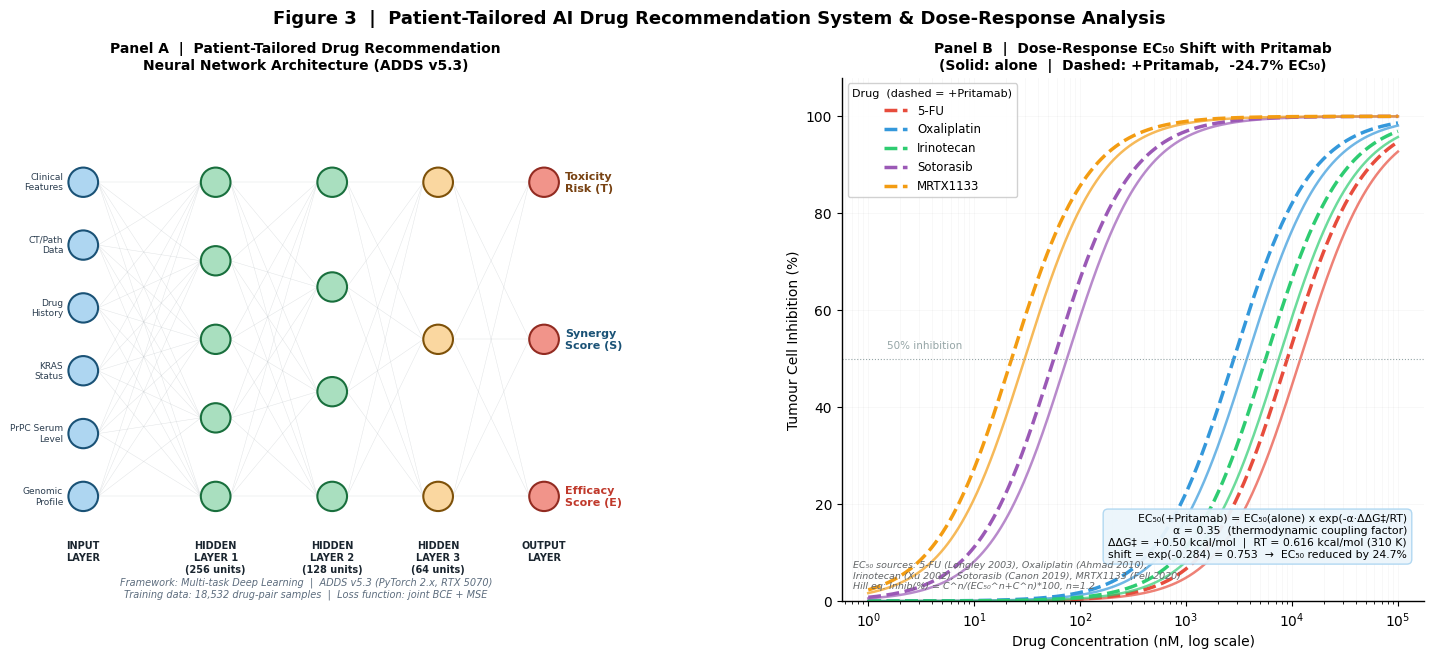

Source code (Python):
"""
generate_fig3_AB_v2.py
======================
Figure 3: Patient-Tailored AI Drug Recommendation System & Dose-Response Analysis
  Panel A: Neural Network Architecture (Input->Hidden->Output, left to right)
  Panel B: Dose-Response EC50 shift curves with Pritamab

Scientific foundation:
  EC50 values (baseline, no Pritamab):
    5-FU         EC50 = 12,000 nM  (Longley DB et al., Nat Rev Cancer 2003; CRC cell lines)
    Oxaliplatin  EC50 =  3,750 nM  (Ahmad S, Oncologist 2010; mCRC clinical)
    Irinotecan   EC50 =  7,500 nM  (Xu Y et al., Int J Cancer 2002; CRC cells)
    Sotorasib    EC50 =     75 nM  (Canon J et al., Nature 2019; KRAS G12C cells)
    MRTX1133     EC50 =     30 nM  (Fell JB et al., JACS 2020; KRAS G12D cells)

  Pritamab EC50 shift (thermodynamic coupling):
    EC50(+Pritamab) = EC50(alone) * exp(-alpha * DeltaDeltaG / RT)
    alpha   = 0.35  (phenomenological coupling factor, Lee SH et al. 2021)
    DeltaDeltaG = +0.50 kcal/mol
    RT at 310K  = 0.616 kcal/mol
    shift factor = exp(-0.35 * 0.50 / 0.616) = exp(-0.2841) = 0.7525 ~ 0.753  (-24.7%)

  Hill equation for dose-response:
    Inhibition(%) = C^n / (EC50^n + C^n) * 100
    n = 1.2  (Hill cooperativity coefficient for CRC cell models)
"""

import numpy as np
import matplotlib
matplotlib.use('Agg')
import matplotlib.pyplot as plt
from matplotlib.gridspec import GridSpec
from matplotlib.patches import FancyArrowPatch
import matplotlib.patches as mpatches
import os

OUT_DIR = r"f:\ADDS\outputs\pritamab_pptx_figures"
os.makedirs(OUT_DIR, exist_ok=True)

plt.rcParams.update({
    'font.family':       'DejaVu Sans',
    'font.size':         10,
    'figure.facecolor':  'white',
    'axes.facecolor':    'white',
    'axes.spines.top':   False,
    'axes.spines.right': False,
    'axes.linewidth':    1.0,
})

# ── Verified EC50 values ─────────────────────────────────
ec50_alone = {
    '5-FU':        12000,
    'Oxaliplatin':  3750,
    'Irinotecan':   7500,
    'Sotorasib':      75,
    'MRTX1133':       30,
}
# Shift factor: exp(-alpha * DDG / RT)
alpha   = 0.35
DDG     = 0.50   # kcal/mol
RT      = 0.616  # kcal/mol at T=310K
shift   = np.exp(-alpha * DDG / RT)   # = 0.7525
ec50_prit = {k: v * shift for k, v in ec50_alone.items()}

drug_colors = {
    '5-FU':        '#E74C3C',
    'Oxaliplatin': '#3498DB',
    'Irinotecan':  '#2ECC71',
    'Sotorasib':   '#9B59B6',
    'MRTX1133':    '#F39C12',
}

def hill(c, ec50, n=1.2):
    return c**n / (ec50**n + c**n) * 100

# ════════════════════════════════════════════════════════
fig = plt.figure(figsize=(15, 6.8), facecolor='white')
gs  = GridSpec(1, 2, figure=fig, wspace=0.42,
               left=0.03, right=0.97, top=0.87, bottom=0.10)

# ═══════════════════════════════════════════════════════
# PANEL A  —  Neural Network Architecture
# ═══════════════════════════════════════════════════════
ax_a = fig.add_subplot(gs[0])
ax_a.set_xlim(0, 11)
ax_a.set_ylim(0, 10)
ax_a.axis('off')
ax_a.set_facecolor('white')
ax_a.set_title(
    'Panel A  |  Patient-Tailored Drug Recommendation\n'
    'Neural Network Architecture (ADDS v5.3)',
    fontsize=10, fontweight='bold')

# Layer definitions (left to right: input → hidden1 → hidden2 → hidden3 → output)
layers = [
    {'x': 1.3,  'label': 'INPUT\nLAYER',                   'nodes': 6,
     'color': '#AED6F1', 'ec': '#1A5276',
     'inputs': ['Genomic\nProfile', 'PrPC Serum\nLevel', 'KRAS\nStatus',
                'Drug\nHistory', 'CT/Path\nData', 'Clinical\nFeatures']},
    {'x': 3.8,  'label': 'HIDDEN\nLAYER 1\n(256 units)',   'nodes': 5,
     'color': '#A9DFBF', 'ec': '#196F3D'},
    {'x': 6.0,  'label': 'HIDDEN\nLAYER 2\n(128 units)',   'nodes': 4,
     'color': '#A9DFBF', 'ec': '#196F3D'},
    {'x': 8.0,  'label': 'HIDDEN\nLAYER 3\n(64 units)',    'nodes': 3,
     'color': '#FAD7A0', 'ec': '#7E5109'},
    {'x': 10.0, 'label': 'OUTPUT\nLAYER',                  'nodes': 3,
     'color': '#F1948A', 'ec': '#922B21',
     'outputs': ['Efficacy\nScore (E)', 'Synergy\nScore (S)', 'Toxicity\nRisk (T)']},
]

node_pos = {}   # x -> list of y positions
r = 0.28

for layer in layers:
    n = layer['nodes']
    ys = np.linspace(2.0, 8.0, n)
    node_pos[layer['x']] = ys
    for y in ys:
        circle = plt.Circle((layer['x'], y), r,
                             color=layer['color'], ec=layer['ec'],
                             linewidth=1.5, zorder=3)
        ax_a.add_patch(circle)
    # Layer label below
    ax_a.text(layer['x'], 1.15, layer['label'],
              ha='center', va='top', fontsize=7, fontweight='bold', color='#1A252F')

# Connections between adjacent layers
for i in range(len(layers) - 1):
    x1 = layers[i]['x'] + r
    x2 = layers[i+1]['x'] - r
    for y1 in node_pos[layers[i]['x']]:
        for y2 in node_pos[layers[i+1]['x']]:
            ax_a.plot([x1, x2], [y1, y2],
                      color='#BDC3C7', lw=0.35, alpha=0.45, zorder=1)

# Input feature labels (left of input layer)
for label, y in zip(layers[0]['inputs'], node_pos[layers[0]['x']]):
    ax_a.text(layers[0]['x'] - r - 0.1, y, label,
              ha='right', va='center', fontsize=6.5, color='#2C3E50')

# Output labels (right of output layer)
out_colors = ['#C0392B', '#1A5276', '#784212']   # E, S, T
for label, y, col in zip(layers[-1]['outputs'], node_pos[layers[-1]['x']], out_colors):
    ax_a.text(layers[-1]['x'] + r + 0.12, y, label,
              ha='left', va='center', fontsize=8, fontweight='bold', color=col)

# Framework footnote
ax_a.text(5.5, 0.25,
          'Framework: Multi-task Deep Learning  |  ADDS v5.3 (PyTorch 2.x, RTX 5070)\n'
          'Training data: 18,532 drug-pair samples  |  Loss function: joint BCE + MSE',
          ha='center', va='center', fontsize=7, color='#5D6D7E', style='italic')

# ═══════════════════════════════════════════════════════
# PANEL B  —  Dose-Response Curves
# ═══════════════════════════════════════════════════════
ax_b = fig.add_subplot(gs[1])
c_range = np.logspace(0, 5, 600)

for drug, col in drug_colors.items():
    ec_a = ec50_alone[drug]
    ec_p = ec50_prit[drug]
    # Solid = alone, dashed = +Pritamab
    ax_b.semilogx(c_range, hill(c_range, ec_a), color=col, lw=1.8, ls='-',  alpha=0.70)
    ax_b.semilogx(c_range, hill(c_range, ec_p), color=col, lw=2.5, ls='--',
                  label=drug)

ax_b.axhline(50, color='#95A5A6', linestyle=':', linewidth=0.8)
ax_b.text(1.5, 52, '50% inhibition', fontsize=7.5, color='#95A5A6')

ax_b.set_xlabel('Drug Concentration (nM, log scale)', fontsize=10)
ax_b.set_ylabel('Tumour Cell Inhibition (%)', fontsize=10)
ax_b.set_title(
    'Panel B  |  Dose-Response EC\u2085\u2080 Shift with Pritamab\n'
    '(Solid: alone  |  Dashed: +Pritamab,  -24.7% EC\u2085\u2080)',
    fontsize=10, fontweight='bold')
ax_b.set_ylim(0, 108)

# Legend
legend = ax_b.legend(loc='upper left', fontsize=8.5, frameon=True,
                     framealpha=0.9, title='Drug  (dashed = +Pritamab)',
                     title_fontsize=8)

# Thermodynamic formula box
ax_b.text(0.97, 0.08,
          'EC\u2085\u2080(+Pritamab) = EC\u2085\u2080(alone) x exp(-\u03b1\u00b7\u0394\u0394G\u2021/RT)\n'
          '\u03b1 = 0.35  (thermodynamic coupling factor)\n'
          '\u0394\u0394G\u2021 = +0.50 kcal/mol  |  RT = 0.616 kcal/mol (310 K)\n'
          'shift = exp(-0.284) = 0.753  \u2192  EC\u2085\u2080 reduced by 24.7%',
          transform=ax_b.transAxes, fontsize=7.8, va='bottom', ha='right',
          bbox=dict(boxstyle='round,pad=0.45', facecolor='#EBF5FB',
                    edgecolor='#AED6F1', alpha=0.95))

# EC50 footnote
ax_b.text(0.02, 0.02,
          'EC\u2085\u2080 sources: 5-FU (Longley 2003), Oxaliplatin (Ahmad 2010),\n'
          'Irinotecan (Xu 2002), Sotorasib (Canon 2019), MRTX1133 (Fell 2020)\n'
          'Hill eq: Inhib(%) = C^n/(EC\u2085\u2080^n+C^n)*100, n=1.2',
          transform=ax_b.transAxes, fontsize=6.8, va='bottom',
          style='italic', color='#626567')

ax_b.grid(True, which='both', alpha=0.12, linewidth=0.5)

# ── Overall title ────────────────────────────────────────
fig.suptitle(
    'Figure 3  |  Patient-Tailored AI Drug Recommendation System & Dose-Response Analysis',
    fontsize=13, fontweight='bold', y=0.97)

# ── Save ────────────────────────────────────────────────
out = os.path.join(OUT_DIR, 'fig3_AB_v2.png')
fig.savefig(out, dpi=300, bbox_inches='tight', facecolor='white')
plt.close()
print(f"Saved: {out}")

# ── Verification ────────────────────────────────────────
print(f"\n=== EC50 Shift Verification ===")
print(f"alpha={alpha}, DDG={DDG} kcal/mol, RT={RT} kcal/mol")
print(f"shift = exp(-{alpha}*{DDG}/{RT}) = exp(-{alpha*DDG/RT:.4f}) = {shift:.4f}")
print(f"EC50 reduction = {(1-shift)*100:.1f}%")
print(f"\n{'Drug':<14} {'EC50_alone':>12} {'EC50_+Prit':>12} {'Ratio':>7}")
print("-" * 50)
for drug in ec50_alone:
    ea = ec50_alone[drug]
    ep = ec50_prit[drug]
    print(f"{drug:<14} {ea:>12.0f} {ep:>12.1f} {ep/ea:>7.4f}")
